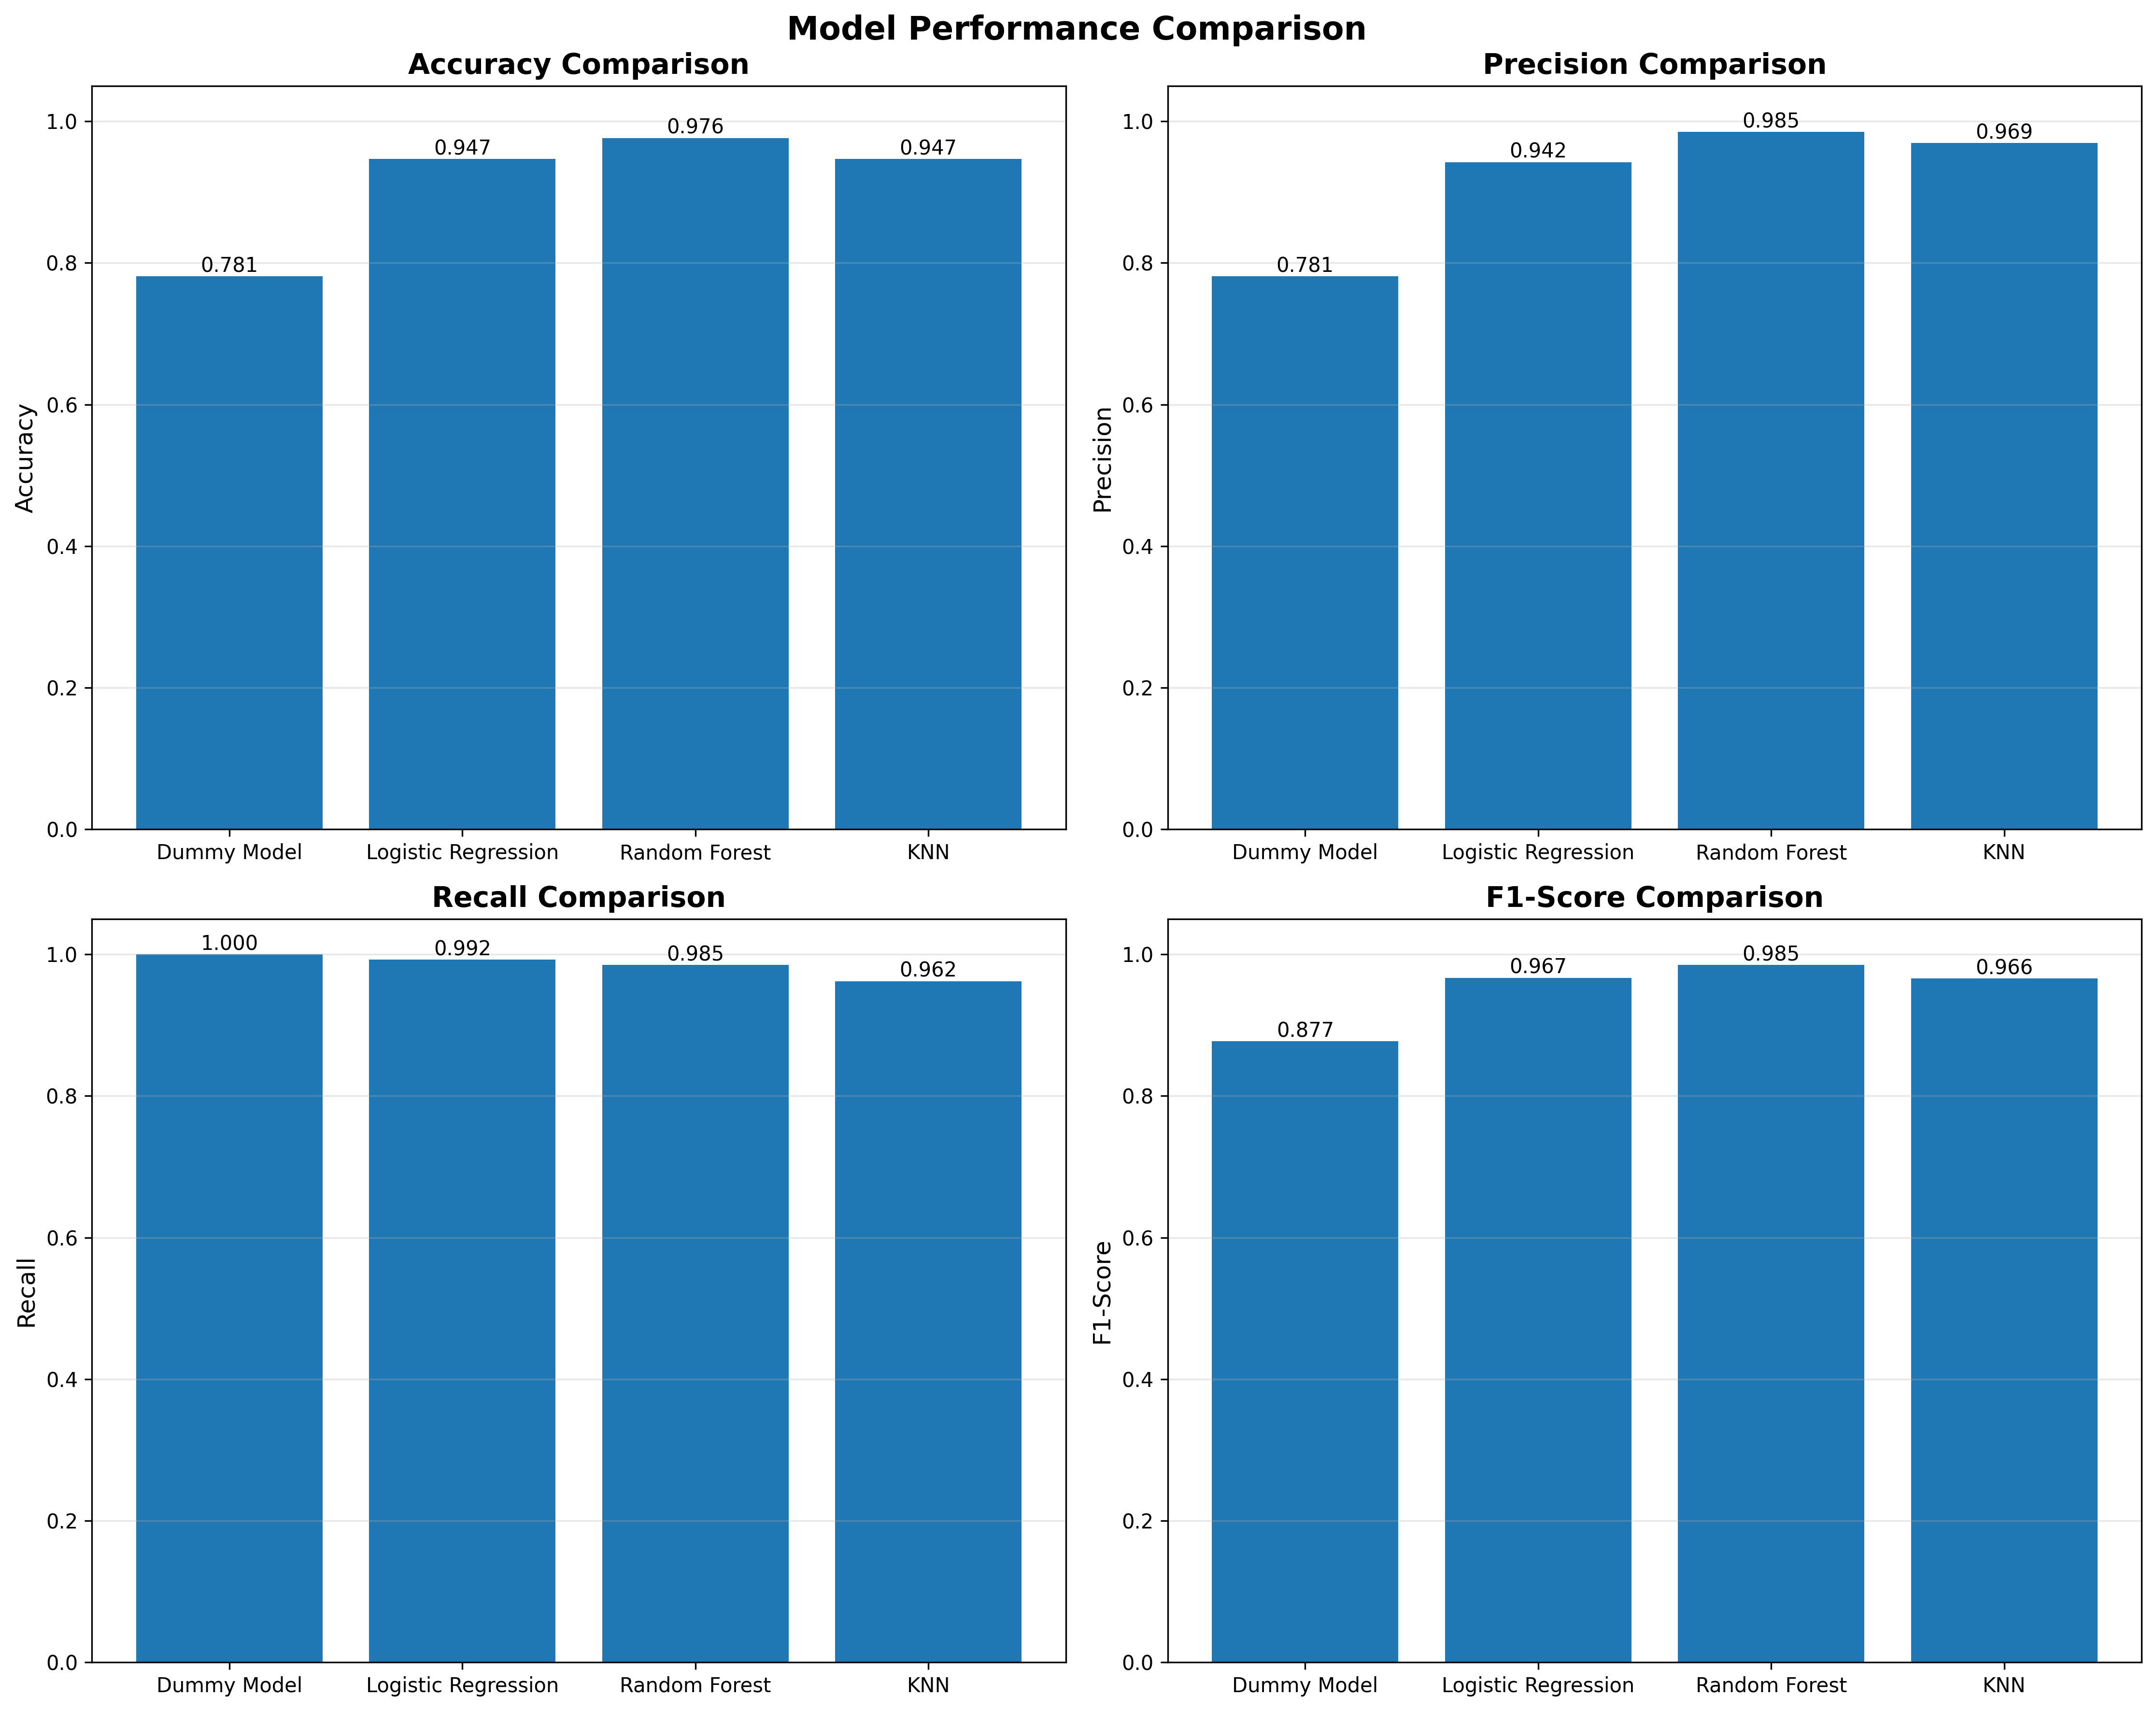

The file beside this chart, header and first rows:
, accuracy, precision, recall, f1_score
Dummy Model, 0.7811, 0.7811, 1.0, 0.8771
Logistic Regression, 0.9467, 0.9424, 0.9924, 0.9668
Random Forest, 0.9763, 0.9848, 0.9848, 0.9848
KNN, 0.9467, 0.9695, 0.9621, 0.9658
